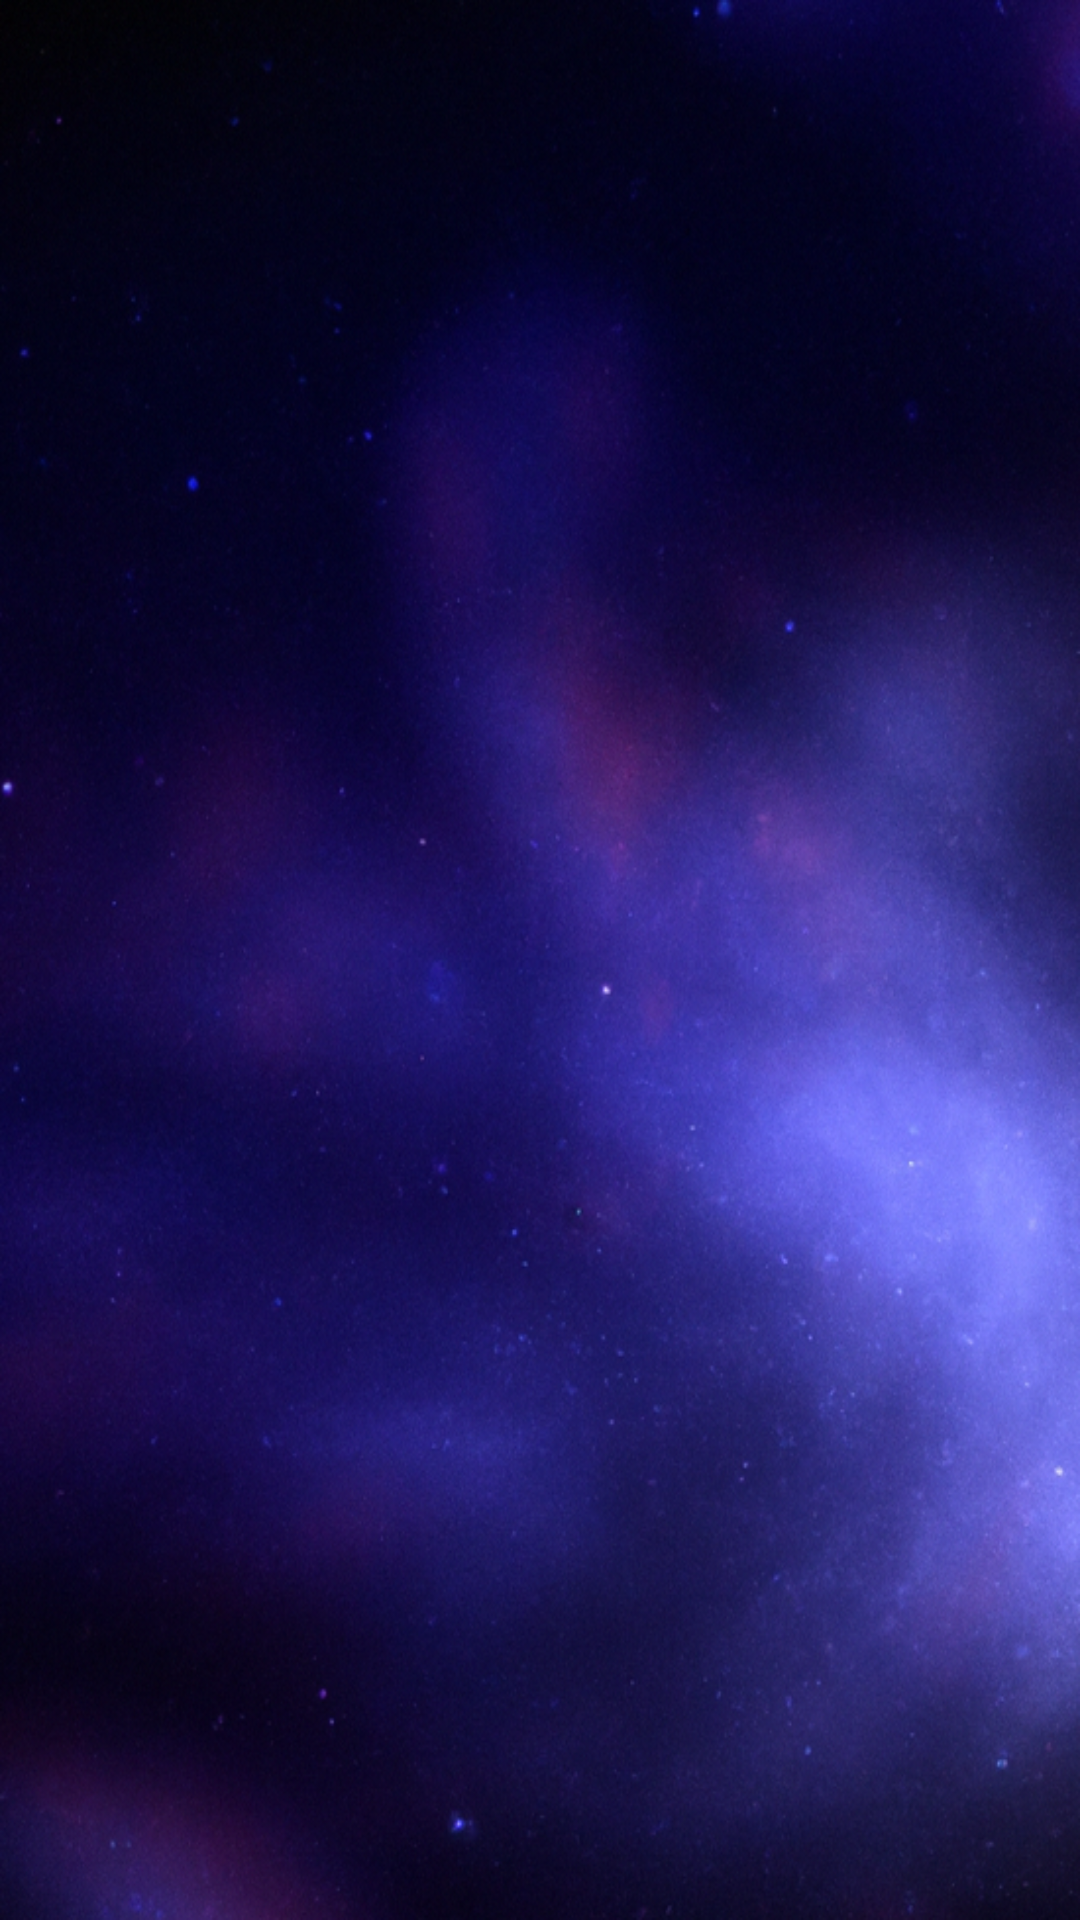

This screen was rendered from an Android layout file. Write that file and the resources it references.
<!-- AndroidManifest.xml: application theme Theme.SpaceWalk -->
<!-- res/layout/chapter1.xml -->
<?xml version="1.0" encoding="utf-8"?>
<androidx.coordinatorlayout.widget.CoordinatorLayout xmlns:android="http://schemas.android.com/apk/res/android"
    xmlns:tools="http://schemas.android.com/tools"
    android:layout_width="match_parent"
    android:layout_height="match_parent"
    android:background="@drawable/background"
    android:fitsSystemWindows="true"
    tools:context=".Chapter1Activity">

    <include layout="@layout/content_scrolling1" />


</androidx.coordinatorlayout.widget.CoordinatorLayout>
<!-- res/layout/content_scrolling1.xml (included above) -->
<?xml version="1.0" encoding="utf-8"?>
<androidx.core.widget.NestedScrollView xmlns:android="http://schemas.android.com/apk/res/android"
    xmlns:app="http://schemas.android.com/apk/res-auto"
    xmlns:tools="http://schemas.android.com/tools"
    android:layout_width="match_parent"
    android:layout_height="match_parent"
    android:foregroundGravity="center_horizontal"
    app:layout_behavior="@string/appbar_scrolling_view_behavior"
    tools:context=".Chapter1Activity"
    tools:showIn="@layout/chapter1">

    <ImageView
        android:layout_width="match_parent"
        android:layout_height="wrap_content"
        android:layout_gravity="center_horizontal"
        android:layout_margin="16dp"
        android:adjustViewBounds="true"
        android:contentDescription="@string/image"
        android:src="@drawable/story1"
        tools:ignore="ImageContrastCheck"/>

</androidx.core.widget.NestedScrollView>
<!-- resources referenced by this layout -->
<resources>
  <!-- drawable background: png bitmap (drawable-v24, 772416 bytes) -->
  <string name="image">Image</string>
  <style name="Theme.SpaceWalk" parent="Theme.MaterialComponents.DayNight.DarkActionBar">
          
          <item name="colorPrimary">@color/purple</item>
          <item name="colorPrimaryVariant">@color/dark_purple</item>
          <item name="colorOnPrimary">@color/white</item>
          
          <item name="colorSecondary">@color/blue</item>
          <item name="colorSecondaryVariant">@color/blue</item>
          <item name="colorOnSecondary">@color/black</item>
          
          <item name="android:statusBarColor" tools:targetApi="21">?attr/colorPrimaryVariant</item>
          
      </style>
  <color name="purple">#3A3289</color>
  <color name="dark_purple">#1B1047</color>
  <color name="white">#FFFFFFFF</color>
  <color name="blue">#BDE3FF</color>
  <color name="black">#FF000000</color>
</resources>
